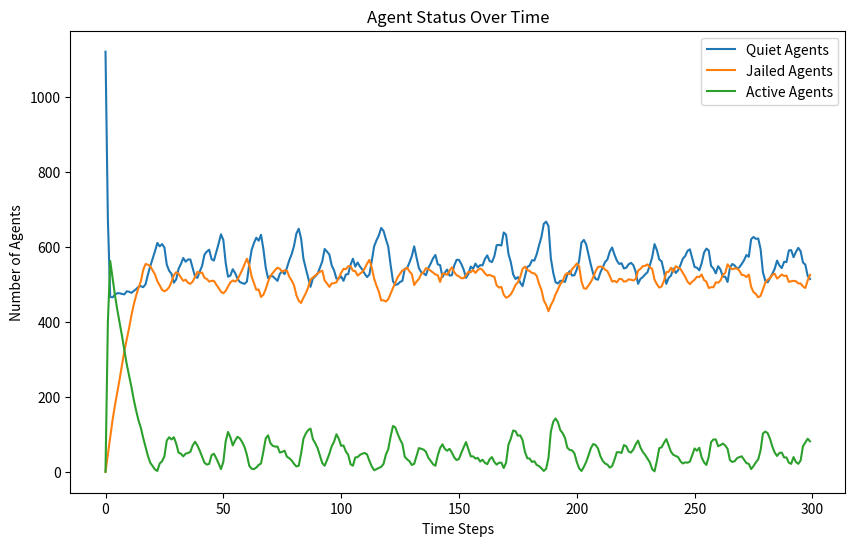

Write Python code to recreate this figure.
import random
import math
import matplotlib.pyplot as plt
from enum import Enum


class EntityType(Enum):
    AGENT = 'Agent'
    COP = 'Cop'


class Turtle:
    def __init__(self, agent_id, type, vision, risk_aversion=None, hardship=None):
        self.agent_id = agent_id
        self.type = type
        self.vision = vision
        self.risk_aversion = risk_aversion
        self.hardship = hardship
        self.active = False
        self.jail_term = 0
        self.position = (None, None)

    def __repr__(self):
        return f"{self.type}{self.agent_id}"


class Model:
    def __init__(self, agent_density, cop_density, vision, k, gov_legitimacy, max_jail_term):
        if agent_density + cop_density > 100:
            raise ValueError("The sum of agent_density and cop_density should not exceed 100%")
        self.width = 40
        self.height = 40
        self.grid = [[None for _ in range(self.height)] for _ in range(self.width)]
        self.vision = vision
        self.k = k
        self.gov_legitimacy = gov_legitimacy
        self.max_jail_term = max_jail_term
        self.agents = []
        self.cops = []
        self.total_cells = self.width * self.height
        self.neighborhoods = [[[] for _ in range(self.height)] for _ in range(self.width)]
        self.compute_neighborhoods()
        self.create_agents(int((agent_density / 100) * self.total_cells))
        self.create_cops(int((cop_density / 100) * self.total_cells))
        self.data = {'quiet': [], 'jail': [], 'active': []}

    def compute_neighborhoods(self):
        for x in range(self.width):
            for y in range(self.height):
                neighborhood = []
                for dx in range(-self.vision, self.vision + 1):
                    for dy in range(-self.vision, self.vision + 1):
                        if dx ** 2 + dy ** 2 <= self.vision ** 2:
                            nx, ny = x + dx, y + dy
                            if 0 <= nx < self.width and 0 <= ny < self.height:
                                neighborhood.append((nx, ny))
                self.neighborhoods[x][y] = neighborhood

    def create_agents(self, num_agents):
        for i in range(num_agents):
            agent = Turtle(i, EntityType.AGENT, self.vision, random.random(), random.random())
            self.place_entity_randomly(agent)
            self.agents.append(agent)

    def create_cops(self, num_cops):
        for i in range(num_cops):
            cop = Turtle(len(self.agents) + i, EntityType.COP, self.vision)
            self.place_entity_randomly(cop)
            self.cops.append(cop)

    def place_entity_randomly(self, entity):
        x, y = random.randint(0, self.width - 1), random.randint(0, self.height - 1)
        while self.grid[x][y] is not None:
            x, y = random.randint(0, self.width - 1), random.randint(0, self.height - 1)
        self.grid[x][y] = entity
        entity.position = (x, y)

    def step(self):
        quiet_count = jail_count = active_count = 0
        for agent in self.agents:
            if agent.jail_term > 0:
                agent.jail_term -= 1
                jail_count += 1
                continue  # Skip movement and behavior determination for jailed agents

            if agent.active:
                active_count += 1
            else:
                quiet_count += 1

            self.move_agent(agent)
            self.determine_behavior(agent)

        for cop in self.cops:
            self.move_agent(cop)
            self.enforce(cop)

        self.data['quiet'].append(quiet_count)
        self.data['jail'].append(jail_count)
        self.data['active'].append(active_count)

    def move_agent(self, agent):
        if agent.jail_term > 0:
            return  # Jailed agents do not move
        x, y = agent.position
        self.grid[x][y] = None  # Remove agent from current position
        potential_positions = []
        # Use precomputed neighborhood
        neighborhood = self.neighborhoods[x][y]
        for nx, ny in neighborhood:
            target = self.grid[nx][ny]
            if target is None:
                potential_positions.append((nx, ny))
            elif isinstance(target, Turtle) and target.jail_term > 0:
                # Include positions with only jailed agents
                potential_positions.append((nx, ny))
        if potential_positions:
            new_position = random.choice(potential_positions)
            self.grid[new_position[0]][new_position[1]] = agent
            agent.position = new_position # 修改了位置

    def determine_behavior(self, agent):
        grievance = agent.hardship * (1 - self.gov_legitimacy)
        arrest_probability = self.estimate_arrest_probability(agent.position)
        if grievance - (agent.risk_aversion * arrest_probability) > 0.1:
            agent.active = True
        else:
            agent.active = False

    def estimate_arrest_probability(self, position):
        x, y = position
        cops_count = 0
        active_agents_count = 0
        neighborhood = self.neighborhoods[x][y]
        for nx, ny in neighborhood:
            cell = self.grid[nx][ny]
            if isinstance(cell, Turtle):
                if cell.type == EntityType.COP:
                    cops_count += 1
                elif cell.type == EntityType.AGENT and cell.active:
                    active_agents_count += 1
        arrest_prob = 1 - math.exp(-self.k * math.floor(cops_count / (active_agents_count + 1)))
        return arrest_prob


# Modification: collect all active agents at first and then randomly select one to jail
    def enforce(self, cop):
        x, y = cop.position
        active_agents = []
        # Collect all active agents in the neighborhood
        for nx, ny in self.neighborhoods[x][y]:
            agent = self.grid[nx][ny]
            if isinstance(agent, Turtle) and agent.active:
                active_agents.append((agent, nx, ny))
        # Randomly select one active agent to arrest
        if active_agents:
            selected_agent, nx, ny = random.choice(active_agents)
            selected_agent.active = False
            selected_agent.jail_term = random.randint(0, self.max_jail_term)
            # Move cop to the position of the arrested agent
            self.grid[x][y] = None  # Remove cop from current position
            self.grid[nx][ny] = cop  # Move cop to new position
            cop.position = (nx, ny)


# 实例化并运行模型
AGENT_DENSITY = 70
COP_DENSITY = 3
VISION = 7
K = 2.3
GOV_LEGITIMACY = 0.76
MAX_JAIL_TERM = 30
model = Model(AGENT_DENSITY, COP_DENSITY, VISION, K, GOV_LEGITIMACY, MAX_JAIL_TERM)
for _ in range(300):
    model.step()

# 绘制结果
plt.figure(figsize=(10, 6))
plt.plot(model.data['quiet'], label='Quiet Agents')
plt.plot(model.data['jail'], label='Jailed Agents')
plt.plot(model.data['active'], label='Active Agents')
plt.xlabel('Time Steps')
plt.ylabel('Number of Agents')
plt.title('Agent Status Over Time')
plt.legend()
plt.show()
